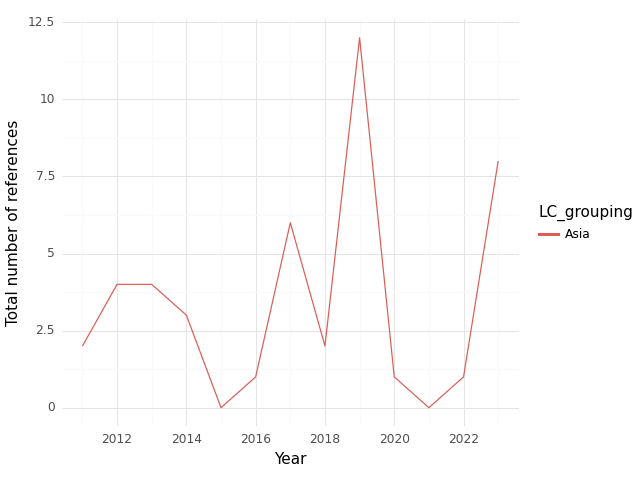

Values plotted in this chart, from the file beside it:
, index, LC_grouping, Year, intersection, climate, health, sum
0, 0, Asia, 2011, 2.0, 59.0, 116.0, 177.0
1, 1, Asia, 2012, 4.0, 73.0, 125.0, 202.0
2, 2, Asia, 2013, 4.0, 115.0, 271.0, 390.0
3, 3, Asia, 2014, 3.0, 81.0, 302.0, 386.0
4, 4, Asia, 2015, 0.0, 99.0, 202.0, 301.0
5, 5, Asia, 2016, 1.0, 112.0, 405.0, 518.0
6, 6, Asia, 2017, 6.0, 81.0, 259.0, 346.0
7, 7, Asia, 2018, 2.0, 67.0, 435.0, 504.0
8, 8, Asia, 2019, 12.0, 71.0, 311.0, 394.0
9, 9, Asia, 2020, 1.0, 64.0, 91.0, 156.0
10, 10, Asia, 2021, 0.0, 53.0, 129.0, 182.0
11, 11, Asia, 2022, 1.0, 74.0, 116.0, 191.0
12, 12, Asia, 2023, 8.0, 111.0, 140.0, 259.0
